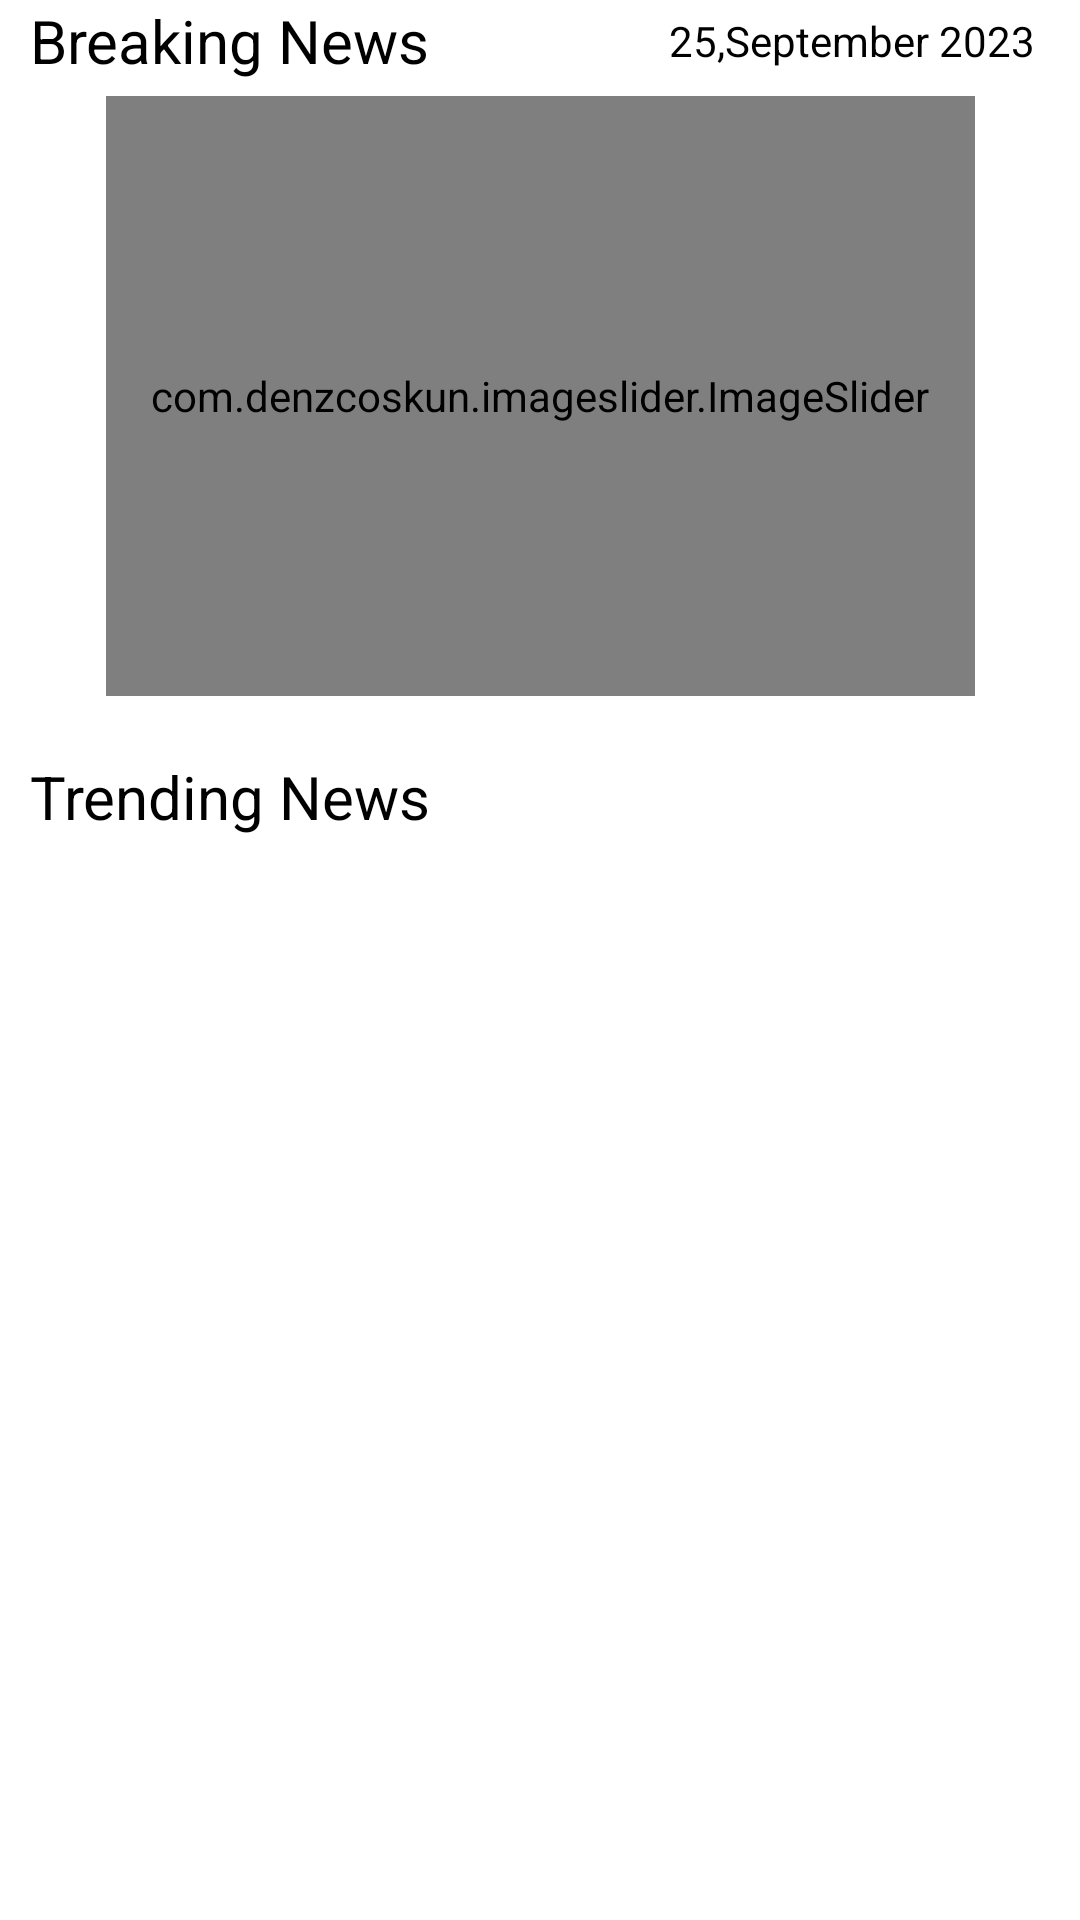

Produce the Android XML layout that renders to this screen, including the resource entries it uses.
<!-- AndroidManifest.xml: application theme Theme.NSTUNews -->
<!-- res/layout/fragment_home.xml -->
<?xml version="1.0" encoding="utf-8"?>
<ScrollView xmlns:android="http://schemas.android.com/apk/res/android"
    xmlns:app="http://schemas.android.com/apk/res-auto"
    xmlns:tools="http://schemas.android.com/tools"
    android:layout_width="match_parent"
    android:layout_height="match_parent"
    tools:context=".HomeFragment">

    <androidx.constraintlayout.widget.ConstraintLayout
        android:layout_width="match_parent"
        android:layout_height="match_parent">

        <androidx.recyclerview.widget.RecyclerView
            android:id="@+id/rv_category_home"
            android:layout_width="match_parent"
            android:layout_height="wrap_content"
            android:layout_marginLeft="5dp"
            android:layout_marginRight="10dp"

            app:layout_constraintEnd_toEndOf="parent"
            app:layout_constraintStart_toStartOf="parent"
            app:layout_constraintTop_toTopOf="parent"></androidx.recyclerview.widget.RecyclerView>


        <TextView
            android:id="@+id/textView2"
            android:layout_width="wrap_content"
            android:layout_height="wrap_content"
            android:layout_marginStart="10dp"
            android:text="Breaking News"
            android:textColor="@color/textColor"
            android:textSize="20dp"
            app:layout_constraintStart_toStartOf="parent"
            app:layout_constraintTop_toBottomOf="@+id/rv_category_home"></TextView>

        <TextView
            android:id="@+id/reader_home_date"
            android:layout_width="wrap_content"
            android:layout_height="wrap_content"
            android:text="25,September 2023"

            android:textColor="@color/textColor"
            android:textSize="14dp"
            android:layout_marginEnd="15dp"

            app:layout_constraintBottom_toBottomOf="@+id/textView2"
            app:layout_constraintEnd_toEndOf="parent"
            app:layout_constraintTop_toTopOf="@+id/textView2"></TextView>

        <com.denzcoskun.imageslider.ImageSlider
            android:id="@+id/imageSlider"
            android:layout_width="wrap_content"
            android:paddingLeft="15dp"
            android:paddingRight="15dp"
            android:layout_marginTop="5dp"

            app:iss_corner_radius="10"
            app:iss_selected_dot="@drawable/ic_baseline_circle_24"
            app:iss_unselected_dot="@drawable/ic_outline_circle_24"

            android:layout_height="200dp"
            app:iss_auto_cycle="true"
            app:iss_period="1000"
            app:iss_delay="1000"
            app:iss_text_align="CENTER"
            app:layout_constraintEnd_toEndOf="parent"
            app:layout_constraintStart_toStartOf="parent"
            app:layout_constraintTop_toBottomOf="@+id/textView2"></com.denzcoskun.imageslider.ImageSlider>

        <TextView
            android:id="@+id/textView3"
            android:layout_width="match_parent"
            android:layout_height="wrap_content"
            android:layout_marginLeft="10dp"
            android:layout_marginRight="10dp"
            android:layout_marginTop="20dp"
            android:text="Trending News"
            android:textColor="@color/textColor"
            android:textSize="20dp"
            app:layout_constraintEnd_toEndOf="parent"
            app:layout_constraintStart_toStartOf="parent"
            app:layout_constraintTop_toBottomOf="@+id/imageSlider"></TextView>

        <androidx.recyclerview.widget.RecyclerView
            android:id="@+id/rv_home_trendings"
            android:layout_width="match_parent"
            android:layout_height="wrap_content"

            android:layout_marginTop="20dp"
            android:layout_marginStart="10dp"
            android:layout_marginEnd="10dp"

            app:layout_constraintBottom_toBottomOf="parent"
            app:layout_constraintEnd_toEndOf="parent"
            app:layout_constraintStart_toStartOf="parent"
            app:layout_constraintTop_toBottomOf="@id/textView3"></androidx.recyclerview.widget.RecyclerView>

    </androidx.constraintlayout.widget.ConstraintLayout>

</ScrollView>
<!-- resources referenced by this layout -->
<resources>
  <color name="textColor">#000000</color>
  <!-- drawable ic_outline_circle_24 (drawable) -->
  <vector android:height="12dp" android:tint="#FF0000"
      android:viewportHeight="24" android:viewportWidth="24"
      android:width="12dp" xmlns:android="http://schemas.android.com/apk/res/android">
      <path android:fillColor="@android:color/white" android:pathData="M12,2C6.47,2 2,6.47 2,12c0,5.53 4.47,10 10,10s10,-4.47 10,-10C22,6.47 17.53,2 12,2zM12,20c-4.42,0 -8,-3.58 -8,-8c0,-4.42 3.58,-8 8,-8s8,3.58 8,8C20,16.42 16.42,20 12,20z"/>
  </vector>
  <style name="Theme.NSTUNews" parent="Theme.MaterialComponents.DayNight.NoActionBar">
          
          <item name="colorPrimary">@color/colorPrimary</item>
          <item name="colorPrimaryVariant">@color/colorPrimaryVariant</item>
          <item name="colorOnPrimary">@color/white</item>
          
          <item name="colorSecondary">@color/colorSecondary</item>
          <item name="colorSecondaryVariant">@color/colorSecondaryVariant</item>
          <item name="colorOnSecondary">@color/black</item>
          
          <item name="android:statusBarColor" tools:targetApi="l">?attr/colorPrimaryVariant</item>
          
      </style>
  <color name="colorPrimary">#164B60</color>
  <color name="colorPrimaryVariant">#1B6B93</color>
  <color name="white">#FFFFFFFF</color>
  <color name="colorSecondary">#4FC0D0</color>
  <color name="colorSecondaryVariant">#A2FF86</color>
  <color name="black">#FF000000</color>
</resources>
